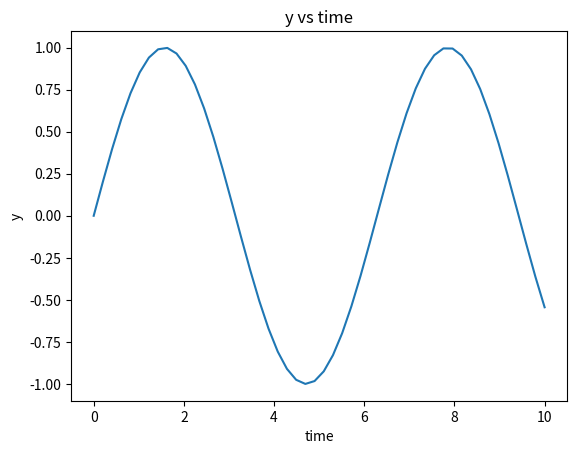

Python code for this plot:
import numpy as np
import matplotlib.pyplot as plt

np.linspace(0,10)
time = np.linspace(0,10)
y = np.sin(time)
plt.plot(time,y)
plt.xlabel('time')
plt.ylabel('y')
plt.title('y vs time')
plt.show()